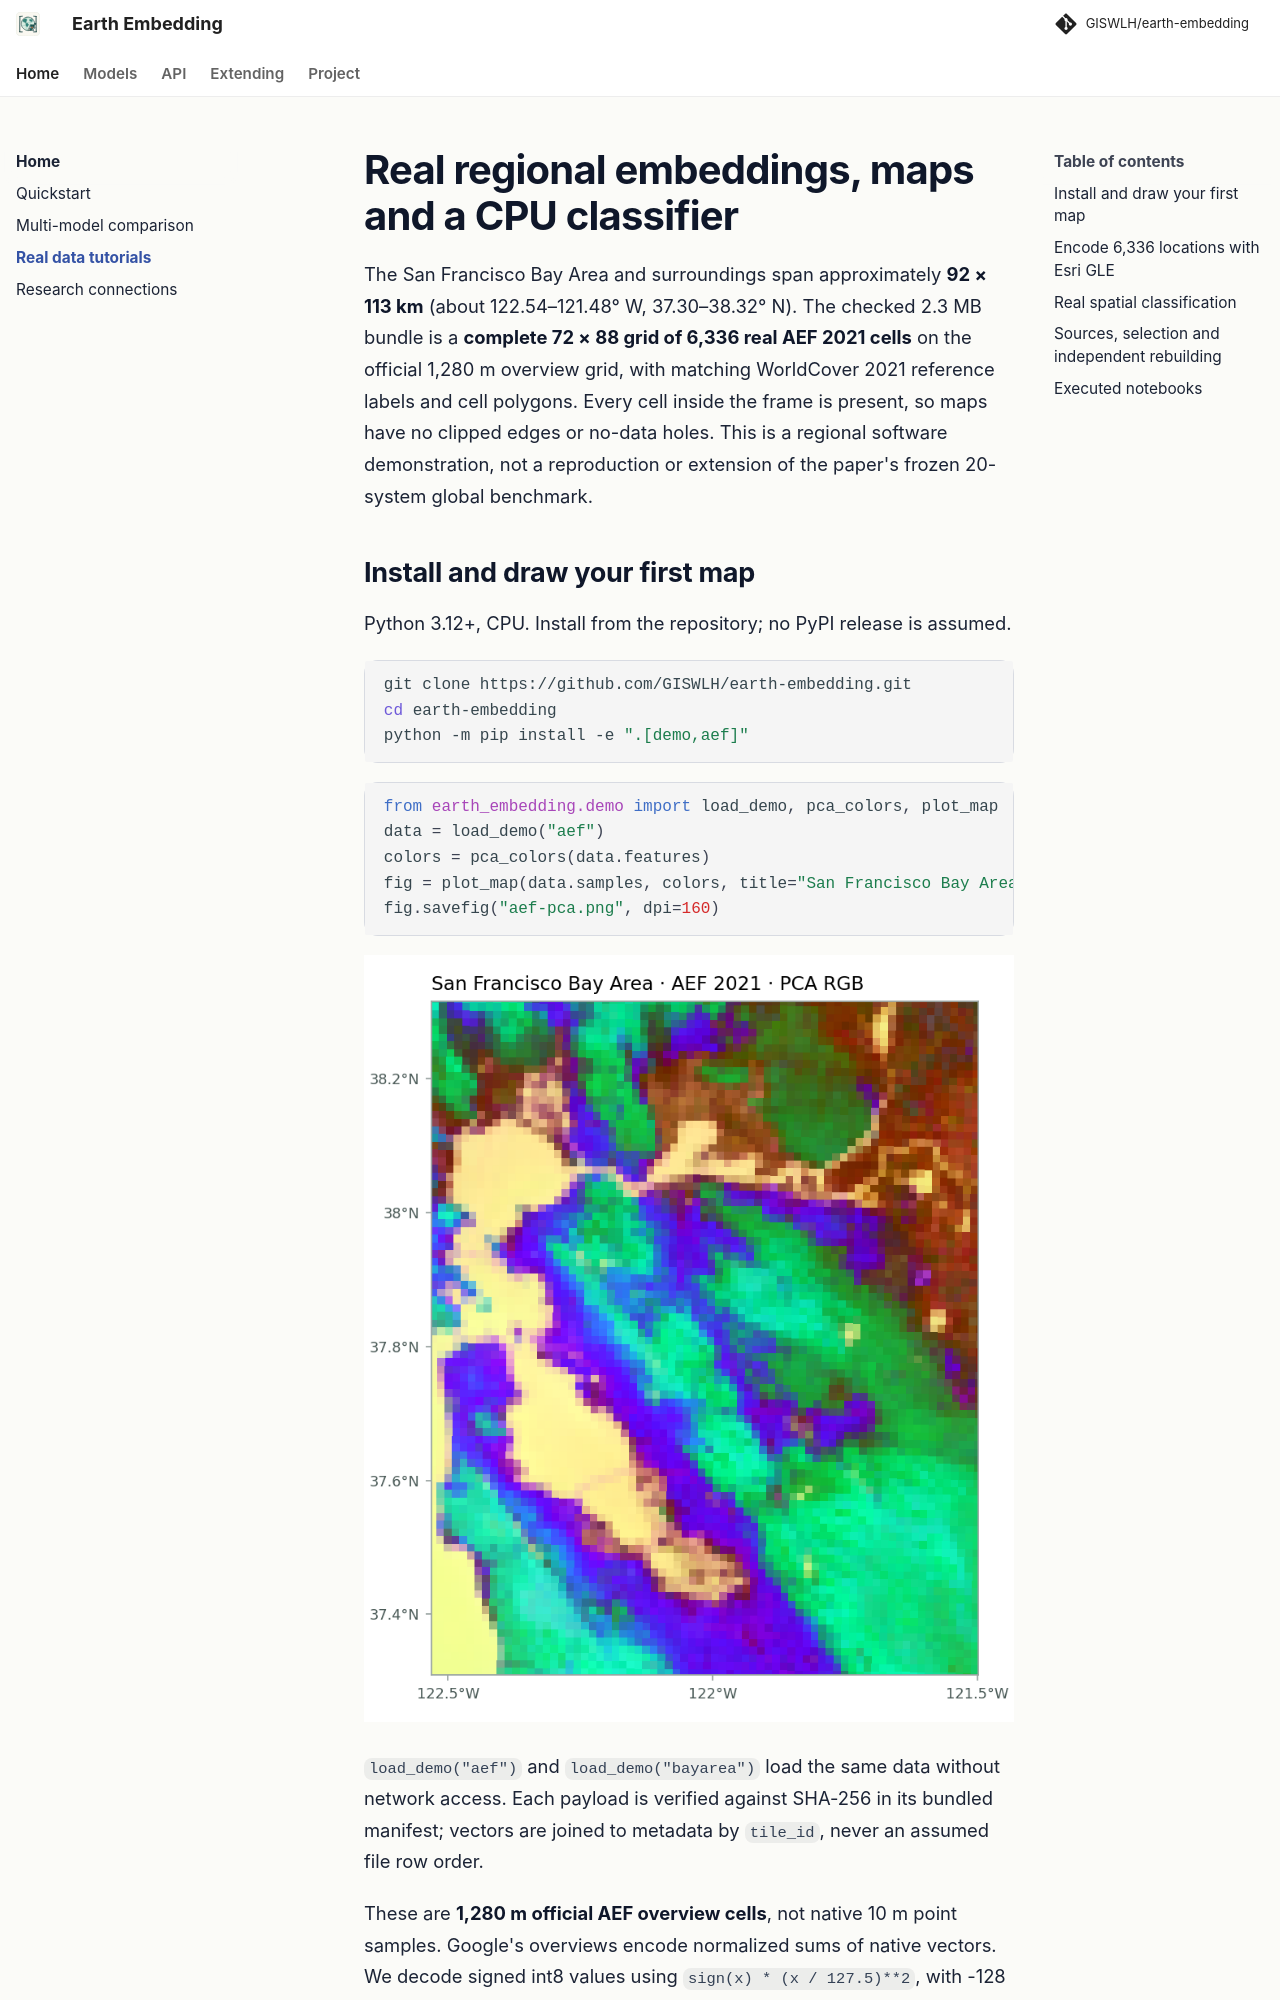

repository: GISWLH/earth-embedding · page: dev/tutorials/real-demos/index.html · generator: mkdocs

# Real regional embeddings, maps and a CPU classifier

The San Francisco Bay Area and surroundings span approximately **92 × 113 km**
(about 122.54–121.48° W, 37.30–38.32° N). The checked 2.3 MB bundle is a **complete
72 × 88 grid of 6,336 real AEF 2021 cells** on the official 1,280 m overview grid,
with matching WorldCover 2021 reference labels and cell polygons. Every cell inside
the frame is present, so maps have no clipped edges or no-data holes. This is a
regional software demonstration, not a reproduction or extension of the paper's
frozen 20-system global benchmark.
